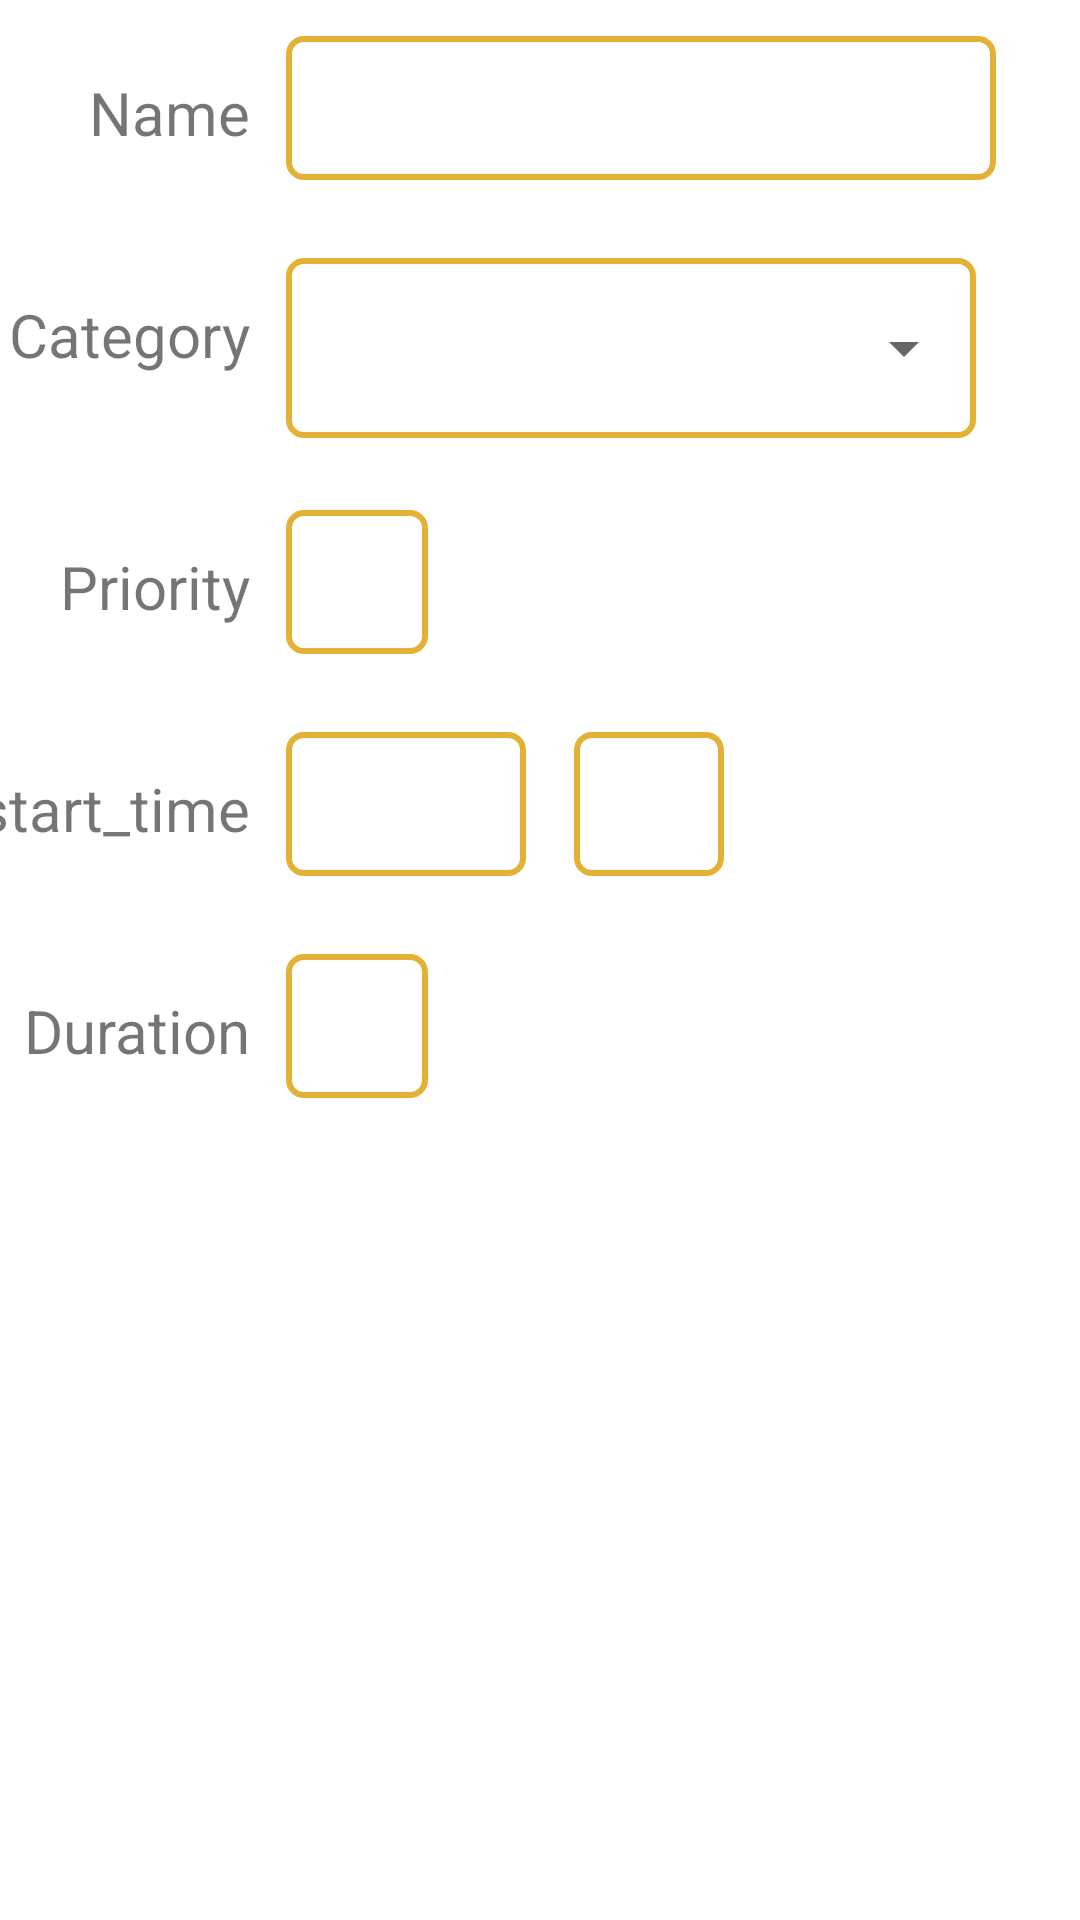

The Android layout XML behind this screen, and the referenced resources:
<!-- AndroidManifest.xml: application theme Theme.LordOfTime -->
<!-- res/layout/fragment_task_edit3.xml -->
<?xml version="1.0" encoding="utf-8"?>
<androidx.constraintlayout.widget.ConstraintLayout
    xmlns:android="http://schemas.android.com/apk/res/android"
    xmlns:app="http://schemas.android.com/apk/res-auto"
    xmlns:tools="http://schemas.android.com/tools"
    android:layout_width="match_parent"
    android:layout_height="match_parent">

    <EditText
        android:id="@+id/name_edit"
        android:layout_width="wrap_content"
        android:layout_height="@dimen/edit_height"
        android:layout_marginTop="@dimen/task_changer_label_margin"
        android:layout_marginEnd="28dp"
        android:paddingStart="@dimen/small_padding"
        android:paddingEnd="@dimen/small_padding"
        android:ems="10"
        android:inputType="textPersonName"
        android:textSize="@dimen/line_text_size"
        android:background="@drawable/border"
        app:layout_constraintEnd_toEndOf="parent"
        app:layout_constraintTop_toTopOf="parent" />

    <EditText
        android:id="@+id/priority_edit"
        android:layout_width="wrap_content"
        android:layout_height="@dimen/edit_height"
        android:layout_marginTop="24dp"
        android:background="@drawable/border"
        android:minEms="2"
        android:gravity="center"
        android:inputType="number"
        android:paddingStart="@dimen/small_padding"
        android:paddingEnd="@dimen/small_padding"
        android:textSize="@dimen/line_text_size"
        app:layout_constraintStart_toStartOf="@+id/category_edit"
        app:layout_constraintTop_toBottomOf="@+id/category_edit" />

    <EditText
        android:id="@+id/hour_edit"
        android:layout_width="wrap_content"
        android:layout_height="@dimen/edit_height"

        android:paddingStart="@dimen/small_padding"
        android:paddingEnd="@dimen/small_padding"
        android:minWidth="50dp"
        android:minEms="2"
        android:gravity="center"
        android:textColor="@color/black"
        android:textSize="@dimen/line_text_size"
        android:background="@drawable/border"
        app:layout_constraintStart_toEndOf="@+id/date_edit"
        app:layout_constraintTop_toTopOf="@+id/date_edit"
        android:layout_marginStart="@dimen/default_margin"
        android:focusable="false"
        android:focusableInTouchMode="false"
        tools:text="12:00" />

    <EditText
        android:id="@+id/date_edit"
        android:layout_width="wrap_content"
        android:layout_height="@dimen/edit_height"
        android:minWidth="80dp"
        android:minEms="3"
        android:layout_marginTop="@dimen/line_height"
        android:layout_marginEnd="28dp"
        android:paddingStart="@dimen/small_padding"
        android:paddingEnd="@dimen/small_padding"
        android:gravity="center"
        android:textSize="@dimen/line_text_size"
        android:textColor="@color/black"
        android:focusable="false"
        android:focusableInTouchMode="false"
        android:background="@drawable/border"

        app:layout_constraintStart_toStartOf="@+id/priority_edit"
        app:layout_constraintTop_toBottomOf="@+id/priority_edit"
        tools:text="07/30/02"/>


    <EditText
        android:id="@+id/duration_edit"
        android:layout_width="wrap_content"
        android:layout_height="@dimen/edit_height"
        android:layout_marginTop="@dimen/line_height"
        android:layout_marginEnd="28dp"
        android:paddingStart="@dimen/small_padding"
        android:paddingEnd="@dimen/small_padding"
        android:minEms="2"
        android:gravity="center"
        android:inputType="numberDecimal"
        android:textSize="@dimen/line_text_size"
        android:background="@drawable/border"

        app:layout_constraintStart_toStartOf="@+id/date_edit"
        app:layout_constraintTop_toBottomOf="@+id/date_edit" />


    
    <RelativeLayout
        android:id="@+id/category_edit"
        android:layout_width="wrap_content"
        android:layout_height="wrap_content"

        android:layout_marginTop="@dimen/line_height"
        android:background="@drawable/border"
        android:orientation="horizontal"
        android:textSize="@dimen/line_text_size"
        app:layout_constraintStart_toStartOf="@+id/name_edit"
        app:layout_constraintTop_toBottomOf="@+id/name_edit">

        <Spinner
            android:id="@+id/check_category"
            android:layout_width="230dp"
            android:layout_height="@dimen/color_line_with_margin"
            android:textSize="@dimen/line_text_size"
            android:gravity="center"
            android:spinnerMode="dropdown"
            android:dropDownVerticalOffset="@dimen/color_line_with_margin" />

    </RelativeLayout>

    <TextView
        android:id="@+id/textName"
        android:layout_width="wrap_content"
        android:layout_height="wrap_content"
        android:layout_marginTop="@dimen/task_changer_label_margin"
        android:layout_marginEnd="@dimen/task_changer_label_margin"
        android:text="@string/name"
        android:textSize="@dimen/line_text_size"
        app:layout_constraintEnd_toStartOf="@+id/name_edit"
        app:layout_constraintTop_toTopOf="@+id/name_edit" />

    <TextView
        android:id="@+id/textPriority"
        android:layout_width="wrap_content"
        android:layout_height="wrap_content"
        android:text="@string/priority"
        android:textSize="@dimen/line_text_size"
        android:layout_marginTop="@dimen/task_changer_label_margin"
        android:layout_marginEnd="@dimen/task_changer_label_margin"
        app:layout_constraintEnd_toStartOf="@+id/priority_edit"
        app:layout_constraintTop_toTopOf="@+id/priority_edit" />

    <TextView
        android:id="@+id/textCategory"
        android:layout_width="wrap_content"
        android:layout_height="wrap_content"
        android:text="@string/category"
        android:textSize="@dimen/line_text_size"
        android:layout_marginTop="@dimen/task_changer_label_margin"
        android:layout_marginEnd="@dimen/task_changer_label_margin"
        app:layout_constraintEnd_toStartOf="@+id/category_edit"
        app:layout_constraintTop_toTopOf="@+id/category_edit" />

    <TextView
        android:id="@+id/textDate"
        android:layout_width="wrap_content"
        android:layout_height="wrap_content"
        android:text="@string/start_time"
        android:textSize="@dimen/line_text_size"
        android:layout_marginTop="@dimen/task_changer_label_margin"
        android:layout_marginEnd="@dimen/task_changer_label_margin"
        app:layout_constraintEnd_toStartOf="@+id/date_edit"
        app:layout_constraintTop_toTopOf="@+id/date_edit" />

    <TextView
        android:id="@+id/textDuration"
        android:layout_width="wrap_content"
        android:layout_height="wrap_content"
        android:text="@string/duration_time"
        android:textSize="@dimen/line_text_size"
        android:layout_marginTop="@dimen/task_changer_label_margin"
        android:layout_marginEnd="@dimen/task_changer_label_margin"
        app:layout_constraintEnd_toStartOf="@+id/duration_edit"
        app:layout_constraintTop_toTopOf="@+id/duration_edit" />

    <ImageButton
        android:id="@+id/delete_edit_button"
        android:layout_width="@dimen/edit_buttons_size"
        android:layout_height="@dimen/edit_buttons_size"

        android:layout_marginTop="26dp"
        android:layout_marginStart="26dp"

        android:background="@null"
        android:scaleType="fitCenter"

        app:layout_constraintStart_toStartOf="parent"
        app:layout_constraintTop_toBottomOf="@+id/duration_edit"
        app:srcCompat="@drawable/ic_delete"
        app:tint="@color/cardview_dark_background" />

    <ImageButton
        android:id="@+id/cancel_edit_button"
        android:layout_width="@dimen/edit_buttons_size"
        android:layout_height="@dimen/edit_buttons_size"
        android:layout_marginStart="@dimen/line_height"
        android:layout_marginBottom="@dimen/line_height"
        android:background="@null"
        android:scaleType="fitCenter"
        app:layout_constraintBottom_toBottomOf="parent"
        app:layout_constraintStart_toStartOf="parent"
        app:srcCompat="@drawable/ic_arrow_back"
        app:tint="@color/cardview_dark_background" />

    <ImageButton
        android:id="@+id/save_edit_button"
        android:layout_width="@dimen/edit_buttons_size"
        android:layout_height="@dimen/edit_buttons_size"
        android:layout_marginEnd="@dimen/line_height"
        android:layout_marginBottom="@dimen/line_height"
        android:scaleType="fitCenter"
        android:background="@null"
        app:layout_constraintBottom_toBottomOf="parent"
        app:layout_constraintEnd_toEndOf="parent"
        app:srcCompat="@drawable/ic_save"
        app:tint="@color/lemon" />


</androidx.constraintlayout.widget.ConstraintLayout>
<!-- resources referenced by this layout -->
<resources>
  <color name="black">#FF000000</color>
  <color name="lemon">#C2E812</color>
  <dimen name="color_line_with_margin">60dp</dimen>
  <dimen name="default_margin">16dp</dimen>
  <dimen name="edit_buttons_size">75dp</dimen>
  <dimen name="edit_height">48dp</dimen>
  <dimen name="line_height">26dp</dimen>
  <dimen name="line_text_size">20sp</dimen>
  <dimen name="small_padding">6dp</dimen>
  <dimen name="task_changer_label_margin">12dp</dimen>
  <!-- drawable border (drawable) -->
  <?xml version="1.0" encoding="utf-8"?>
  <selector xmlns:android="http://schemas.android.com/apk/res/android">
  
      <item android:state_checked="true" >
          <shape>
              <solid android:color="@android:color/transparent" />
              <corners android:radius="5dp" />
              <stroke
                  android:width="2dp"
                  android:color="@color/switch_track_stroke_selected" />
          </shape>
      </item>
      <item  android:state_checked="false"  >
          <shape>
              <solid android:color="@android:color/transparent" />
              <corners android:radius="5dp" />
              <stroke
                  android:width="2dp"
                  android:color="@color/switch_track_stroke_selected" />
          </shape>
      </item>
  
  
  </selector>
  <string name="category">Category</string>
  <string name="duration_time">Duration</string>
  <string name="name">Name</string>
  <string name="priority">Priority</string>
  <style name="Theme.LordOfTime" parent="Theme.MaterialComponents.DayNight.DarkActionBar">
          
          <item name="android:windowBackground">@color/background</item>
          <item name="colorPrimary">@color/blue_gray</item>
          <item name="colorPrimaryVariant">@color/gray_light</item>
          <item name="colorPrimaryDark">@color/drawer_bg</item>
          <item name="colorOnPrimary">@color/white</item>
          <item name="colorAccent">@color/colorAccent</item>
          
          <item name="colorSecondary">@color/teal_200</item>
          <item name="colorSecondaryVariant">@color/teal_700</item>
          <item name="colorOnSecondary">@color/black</item>
          
          <item name="android:statusBarColor" tools:targetApi="l">?attr/colorPrimaryVariant</item>
          
      </style>
  <color name="switch_track_stroke_selected">#E3B136</color>
  <color name="background">#FFFFFF</color>
  <color name="blue_gray">#2E6F95</color>
  <color name="gray_light">#202232</color>
  <color name="white">#FFFFFFFF</color>
  <color name="colorAccent">#276495</color>
  <color name="teal_200">#FF03DAC5</color>
  <color name="teal_700">#FF018786</color>
</resources>
